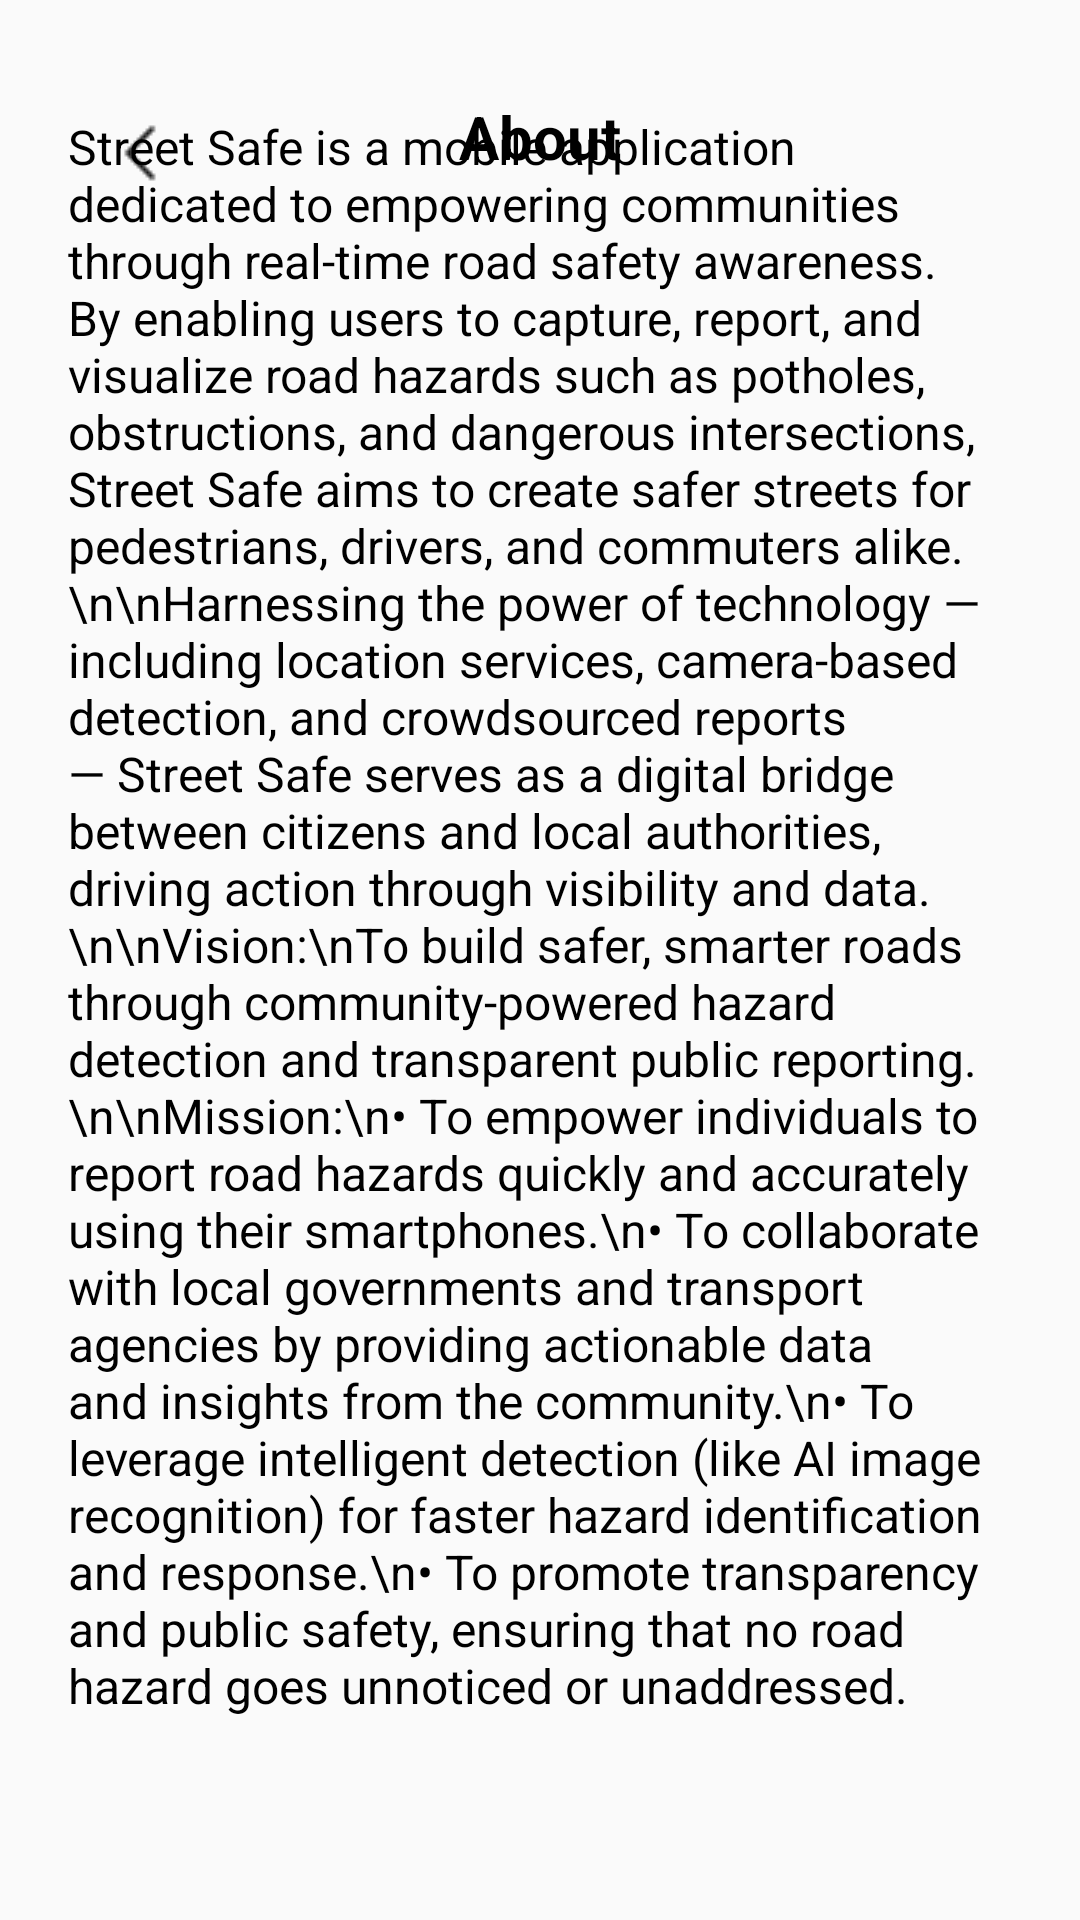

This screen was rendered from an Android layout file. Write that file and the resources it references.
<!-- AndroidManifest.xml: application theme Theme.Streetsafeandroid -->
<!-- res/layout/about_activity.xml -->
<?xml version="1.0" encoding="utf-8"?>
<androidx.constraintlayout.widget.ConstraintLayout xmlns:android="http://schemas.android.com/apk/res/android"
    xmlns:app="http://schemas.android.com/apk/res-auto"
    xmlns:tools="http://schemas.android.com/tools"
    android:layout_width="match_parent"
    android:layout_height="match_parent"
    android:padding="16dp">

    
    <ImageButton
        android:id="@+id/backButton"
        android:layout_width="37dp"
        android:layout_height="38dp"
        android:layout_marginStart="12dp"
        android:layout_marginTop="16dp"
        android:background="?attr/selectableItemBackgroundBorderless"
        android:contentDescription="Back"
        android:src="@drawable/icons_backbutton"
        app:layout_constraintStart_toStartOf="parent"
        app:layout_constraintTop_toTopOf="parent" />

    
    <TextView
        android:id="@+id/titleText"
        android:layout_width="wrap_content"
        android:layout_height="wrap_content"
        android:text="About"
        android:textSize="20sp"
        android:textStyle="bold"
        android:textColor="#000000"
        app:layout_constraintTop_toTopOf="parent"
        app:layout_constraintStart_toStartOf="parent"
        app:layout_constraintEnd_toEndOf="parent"
        android:layout_marginTop="16dp"/>

    
    <ScrollView
        android:id="@+id/policyScrollView"
        android:layout_width="315dp"
        android:layout_height="623dp"
        android:layout_marginTop="16dp"
        app:layout_constraintBottom_toBottomOf="parent"
        app:layout_constraintEnd_toEndOf="parent"
        app:layout_constraintStart_toStartOf="parent"
        app:layout_constraintTop_toBottomOf="@id/titleText">

        <TextView
            android:id="@+id/policyText"
            android:layout_width="match_parent"
            android:layout_height="wrap_content"
            android:textColor="#000000"
            android:textSize="16sp"
            android:text="Street Safe is a mobile application dedicated to empowering communities through real-time road safety awareness. By enabling users to capture, report, and visualize road hazards such as potholes, obstructions, and dangerous intersections, Street Safe aims to create safer streets for pedestrians, drivers, and commuters alike.\n\nHarnessing the power of technology — including location services, camera-based detection, and crowdsourced reports — Street Safe serves as a digital bridge between citizens and local authorities, driving action through visibility and data.\n\nVision:\nTo build safer, smarter roads through community-powered hazard detection and transparent public reporting.\n\nMission:\n• To empower individuals to report road hazards quickly and accurately using their smartphones.\n• To collaborate with local governments and transport agencies by providing actionable data and insights from the community.\n• To leverage intelligent detection (like AI image recognition) for faster hazard identification and response.\n• To promote transparency and public safety, ensuring that no road hazard goes unnoticed or unaddressed." />
    </ScrollView>
</androidx.constraintlayout.widget.ConstraintLayout>
<!-- resources referenced by this layout -->
<resources>
  <!-- drawable icons_backbutton: png bitmap (drawable, 176 bytes) -->
  <style name="Theme.Streetsafeandroid" parent="Base.Theme.Streetsafeandroid" />
  <style name="Base.Theme.Streetsafeandroid" parent="Theme.AppCompat.Light.NoActionBar">
          
          
      </style>
</resources>
